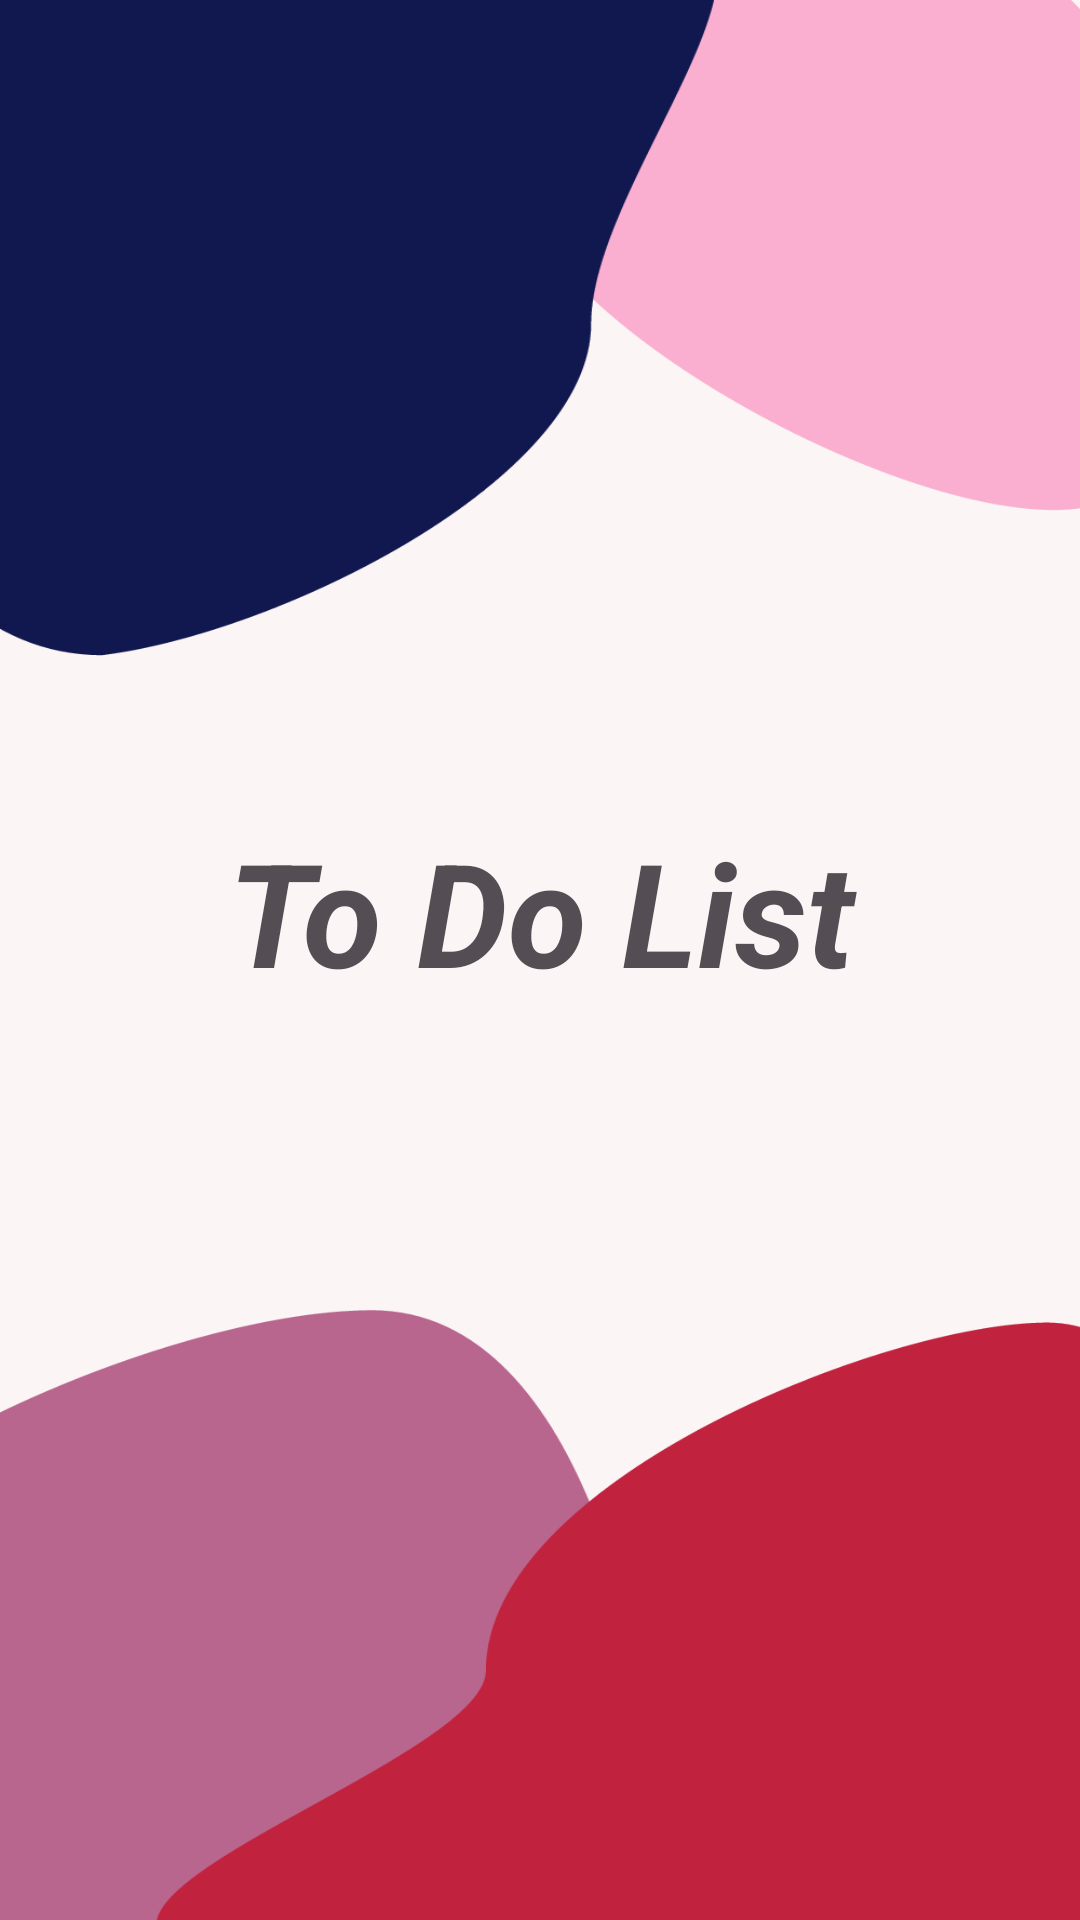

Here is an Android app screen rendered from its layout file. Give the layout XML and the strings, colors and styles it references.
<!-- AndroidManifest.xml: application theme Theme.ToDoListApp -->
<!-- res/layout/fragment_splash.xml -->
<?xml version="1.0" encoding="utf-8"?>
<androidx.constraintlayout.widget.ConstraintLayout xmlns:android="http://schemas.android.com/apk/res/android"
    xmlns:app="http://schemas.android.com/apk/res-auto"
    xmlns:tools="http://schemas.android.com/tools"
    android:layout_width="match_parent"
    android:layout_height="match_parent"
    android:background="@drawable/start"
    tools:context=".fragments.SplashFragment" >


    <TextView
        android:id="@+id/textView"
        android:layout_width="265dp"
        android:layout_height="96dp"
        android:layout_marginStart="85dp"
        android:layout_marginTop="317dp"
        android:layout_marginEnd="85dp"
        android:layout_marginBottom="318dp"
        android:textStyle="italic|bold"
        android:text="To Do List"
        android:textAlignment="center"
        android:textColor="#544D53"
        android:textSize="48sp"
        app:layout_constraintBottom_toBottomOf="parent"
        app:layout_constraintEnd_toEndOf="parent"
        app:layout_constraintStart_toStartOf="parent"
        app:layout_constraintTop_toTopOf="parent" />


</androidx.constraintlayout.widget.ConstraintLayout>
<!-- resources referenced by this layout -->
<resources>
  <!-- drawable start: jpg bitmap (drawable, 97989 bytes) -->
  <style name="Theme.ToDoListApp" parent="Theme.MaterialComponents.DayNight.NoActionBar">
          
          <item name="colorPrimary">@color/tittle_color</item>
          <item name="colorPrimaryVariant">@color/peach</item>
          <item name="colorOnPrimary">@color/white</item>
          
          <item name="colorSecondary">@color/light_beige</item>
          <item name="colorSecondaryVariant">@color/brown</item>
          <item name="colorOnSecondary">@color/black</item>
          
          <item name="android:statusBarColor" tools:targetApi="l">@color/dark_blue</item>
          
      </style>
  <color name="tittle_color">#544D53</color>
  <color name="peach">#FEC6A9</color>
  <color name="white">#FFFFFFFF</color>
  <color name="light_beige">#f8f1e9</color>
  <color name="brown">#8d7966</color>
  <color name="black">#FF000000</color>
  <color name="dark_blue">#111850</color>
</resources>
